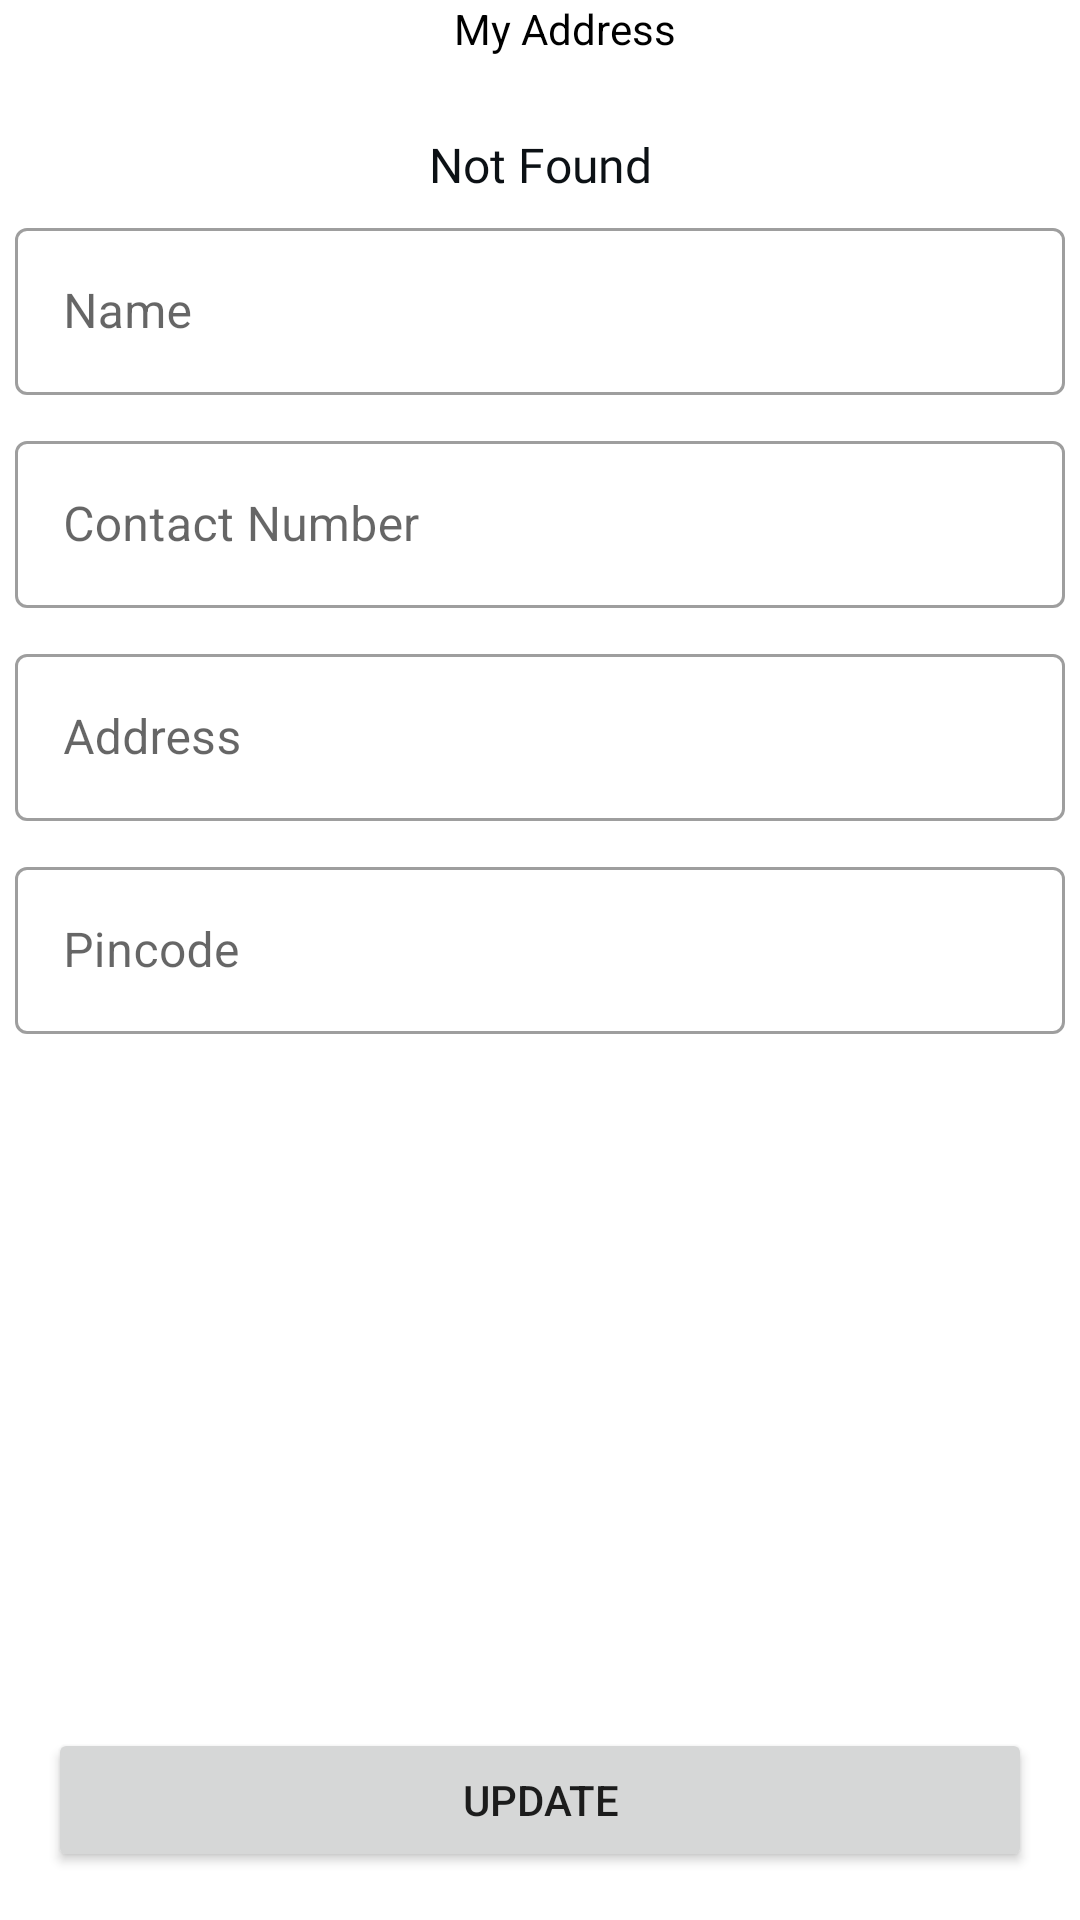

The Android layout XML behind this screen, and the referenced resources:
<!-- AndroidManifest.xml: application theme Theme.Grozzer -->
<!-- res/layout/activity_address.xml -->
<?xml version="1.0" encoding="utf-8"?>
<RelativeLayout xmlns:android="http://schemas.android.com/apk/res/android"
    xmlns:app="http://schemas.android.com/apk/res-auto"
    xmlns:tools="http://schemas.android.com/tools"
    android:layout_width="match_parent"
    android:layout_height="match_parent"
    tools:context=".AddressActivity">

    <LinearLayout
        android:id="@+id/l1"
        android:layout_width="match_parent"
        android:layout_height="wrap_content"
        android:orientation="horizontal">

        <ImageView
            android:id="@+id/back2"
            android:layout_width="wrap_content"
            android:layout_height="match_parent"
            android:layout_marginStart="16dp"
            android:layout_marginTop="16dp"
            android:onClick="goBack"
            app:layout_constraintStart_toStartOf="parent"
            app:layout_constraintTop_toTopOf="parent"
            android:src="@drawable/ic_baseline_arrow_back_24" />

        <TextView
            android:id="@+id/textView8"
            android:layout_width="match_parent"
            android:layout_height="match_parent"
            android:gravity="bottom|center_horizontal"
            android:text="My Address"
            android:textColor="@color/design_default_color_on_secondary" />

    </LinearLayout>

    <LinearLayout
        android:layout_marginTop="25dp"
        android:id="@+id/l2"
        android:layout_below="@+id/l1"
        android:layout_width="match_parent"
        android:layout_height="wrap_content"
        android:orientation="vertical">

        <TextView
            android:id="@+id/tvAddress"
            android:layout_width="match_parent"
            android:layout_height="wrap_content"
            android:layout_weight="1"
            android:fontFamily="@font/open_sans_light"
            android:gravity="center"
            android:textColor="@color/primaryColor"
            android:textSize="16sp"
            android:text="Not Found"
            tools:text="Vijay \n 9751665327, \n 4a,Ezhil Nagar,Keeranur, \n 622502."
            />

        <com.google.android.material.textfield.TextInputLayout
            android:layout_margin="5dp"
            android:layout_width="match_parent"
            android:layout_height="wrap_content"
            android:hint="Name"
            style="@style/Widget.MaterialComponents.TextInputLayout.OutlinedBox">

            <com.google.android.material.textfield.TextInputEditText
                android:id="@+id/name"
                android:layout_width="match_parent"
                android:layout_height="wrap_content"
                />

        </com.google.android.material.textfield.TextInputLayout>

        <com.google.android.material.textfield.TextInputLayout
            android:layout_margin="5dp"
            android:layout_width="match_parent"
            android:layout_height="wrap_content"
            android:hint="Contact Number"
            style="@style/Widget.MaterialComponents.TextInputLayout.OutlinedBox">

            <com.google.android.material.textfield.TextInputEditText
                android:id="@+id/number"
                android:inputType="phone"
                android:layout_width="match_parent"
                android:layout_height="wrap_content"
                />

        </com.google.android.material.textfield.TextInputLayout>

        <com.google.android.material.textfield.TextInputLayout
            android:layout_margin="5dp"
            android:layout_width="match_parent"
            android:layout_height="wrap_content"
            android:hint="Address"
            style="@style/Widget.MaterialComponents.TextInputLayout.OutlinedBox">

            <com.google.android.material.textfield.TextInputEditText
                android:id="@+id/address"
                android:inputType="textPostalAddress"
                android:layout_width="match_parent"
                android:layout_height="wrap_content"
                />

        </com.google.android.material.textfield.TextInputLayout>

        <com.google.android.material.textfield.TextInputLayout
            android:layout_margin="5dp"
            android:layout_width="match_parent"
            android:layout_height="wrap_content"
            android:hint="Pincode"
            style="@style/Widget.MaterialComponents.TextInputLayout.OutlinedBox">

            <com.google.android.material.textfield.TextInputEditText
                android:id="@+id/pincode"
                android:inputType="number"
                android:maxLength="6"
                android:layout_width="match_parent"
                android:layout_height="wrap_content"
                />

        </com.google.android.material.textfield.TextInputLayout>

    </LinearLayout>


    <Button
        android:layout_margin="16dp"
        android:id="@+id/update"
        android:text="Update"
        android:layout_width="match_parent"
        android:layout_height="wrap_content"
        android:layout_alignParentBottom="true"/>

</RelativeLayout>
<!-- resources referenced by this layout -->
<resources>
  <color name="primaryColor">#0C1115</color>
  <style name="Theme.Grozzer" parent="Theme.MaterialComponents.DayNight.NoActionBar">
          <item name="android:windowFullscreen">true</item>
          
          <item name="colorPrimary">@color/primaryColor</item>
          <item name="colorPrimaryVariant">@color/primaryDarkColor</item>
          <item name="colorOnPrimary">@color/white</item>
          
          <item name="colorSecondary">@color/primaryLightColor</item>
          <item name="colorSecondaryVariant">@color/primaryColor2</item>
          <item name="colorOnSecondary">@color/black</item>
          
          <item name="android:statusBarColor" tools:targetApi="l">?attr/colorPrimaryVariant</item>
          
      </style>
  <color name="primaryDarkColor">#0C1115</color>
  <color name="white">#FFFFFFFF</color>
  <color name="primaryLightColor">#ff5b60</color>
  <color name="primaryColor2">#FF6787</color>
  <color name="black">#FF000000</color>
</resources>
